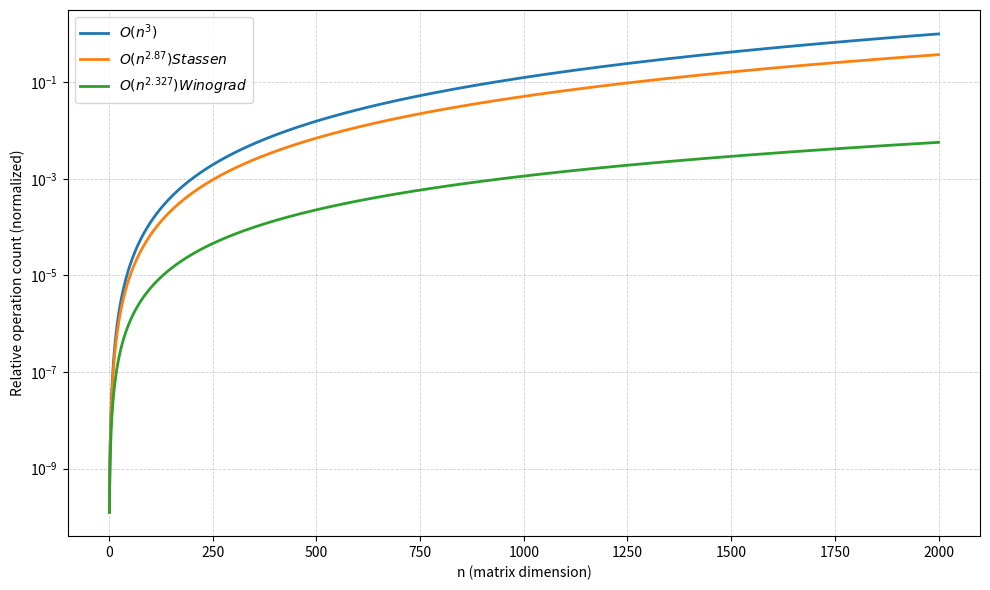

This chart was generated by the following Python code:
import numpy as np
import matplotlib.pyplot as plt

# Input sizes
n = np.linspace(1, 2000, 2000)

# Complexity curves
y_n3 = n**3
y_n287 = n**2.87
y_n2327 = n**2.32

# Normalize all curves by the largest one (n^3 at max n)
scale = y_n3.max()
y_n3 = y_n3 / scale
y_n287 = y_n287 / scale
y_n2327 = y_n2327 / scale

plt.figure(figsize=(10, 6))

plt.plot(n, y_n3, linewidth=2, label=r"$O(n^3)$")
plt.plot(n, y_n287, linewidth=2, label=r"$O(n^{2.87}) Stassen$")
plt.plot(n, y_n2327, linewidth=2, label=r"$O(n^{2.327}) Winograd$")

plt.title("")
plt.xlabel("n (matrix dimension)")
plt.ylabel("Relative operation count (normalized)")
plt.yscale("log")

plt.grid(True, linestyle="--", linewidth=0.6, alpha=0.6)
plt.legend()
plt.tight_layout()
plt.show()
